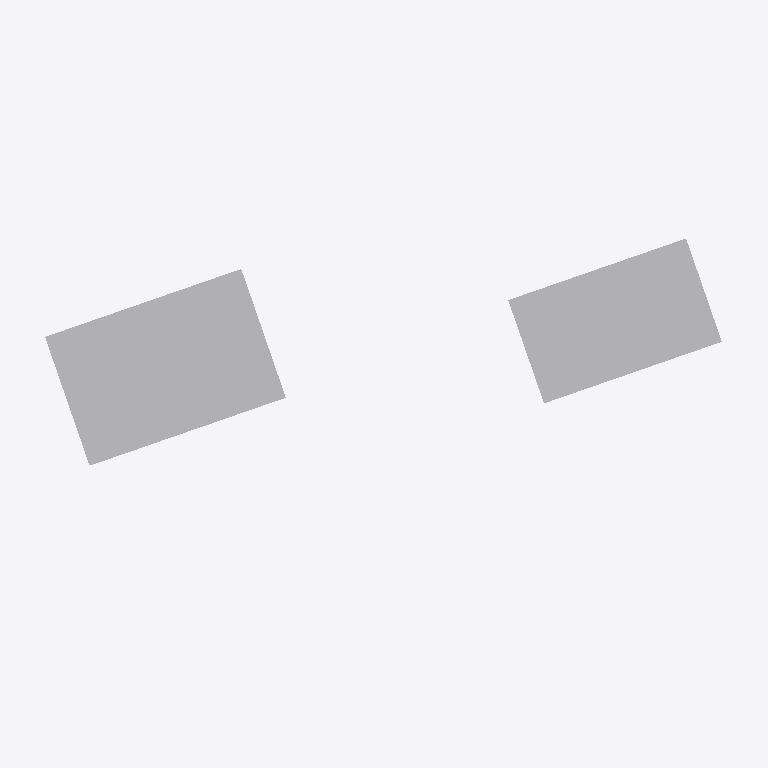
Plan cut of the same IFC building model at storey '01º SUBSOLO' (level -3.42 m, cut at -2.02 m), seen from above with north up, elements coloured by IFC class (only those large enough to see are counted): 2 other elements (light grey). Cut surfaces are drawn darker.
Extent 136.9 m × 56.0 m × 111.9 m (x, y, z). Storeys (32): 01º SUBSOLO at -3.42 m; TÉRREO at 0.00 m; 01º PAVIMENTO at 3.06 m; 02º PAVIMENTO at 6.12 m; 03º PAVIMENTO at 9.00 m; 04º PAVIMENTO at 11.88 m; 05º PAVIMENTO at 14.76 m; 06º PAVIMENTO at 18.18 m; 07º PAVIMENTO at 21.06 m; 08º PAVIMENTO at 23.94 m; 09º PAVIMENTO at 26.82 m; 10º PAVIMENTO at 29.70 m; 11º PAVIMENTO at 32.58 m; 12º PAVIMENTO at 35.46 m; 13º PAVIMENTO at 38.34 m; 14º PAVIMENTO at 41.22 m. Elements (2351): 2350 IfcBuildingElementProxy, 1 IfcSlab.

HEADER;
FILE_DESCRIPTION(('ViewDefinition [CoordinationView_V2.0, QuantityTakeOffAddOnView]','Option [Elements to export: Visible elements (on all stories)]','Option [Partial Structure Display: Entire Model]','Option [IFC Domain: All]','Option [Structural Function: All Elements]','Option [Convert Grid elements: On]','Option [Convert 2D symbols of Doors and Windows: Off]','[21 more]'),'2;1');
FILE_NAME('G:\\Drives compartilhados\\SPOL B6 Projects 300\\B304 APUCARANA - PORTE\\6-2. Ou','2026-06-03T16:35:07',('SPOL ARCHITECTS'),('SPOL ARCHITECTS'),'DDS_IFC v3.0','Graphisoft - Archicad - 27.0.0','SPOL ARCHITECTS');
FILE_SCHEMA(('IFC2X3'));
ENDSEC;
DATA;
#1=IFCPROJECT('1lWpFgPuoZDld0VZ10VcAx',#2,'APUCARANA','{TIPO DO PROJETO}',$,$,'R00',(#3),#4);
#25=IFCSITE('20FpTZCqJy2vhVJYtjuIce',#2,'Site',$,$,#2410,#2411,$,.ELEMENT.,(-23,-32,-19,-633200),(-46,-33,-54,-882000),742300.0,$,#2416);
#7219=IFCBUILDING('00tMo7QcxqWdIGvc4sMN2A',#2,'{INSERIR NOME DO PROJETO}','{INSERIR DESCRIÇÃO DO PROJETO}',$,#7218,$,$,.ELEMENT.,$,$,#17767);
#51505=IFCBUILDINGSTOREY('0rpjC8iwfFROxIn$qPG3OX',#2,'01º PAVIMENTO',$,$,#17739,$,$,.ELEMENT.,3060.0);
#51507=IFCBUILDINGSTOREY('1oZ0wPs_PE8ANCPg3bIs4j',#2,'TÉRREO',$,$,#17738,$,$,.ELEMENT.,0.0);
#51508=IFCBUILDINGSTOREY('2N89chO4n9_9VD46UxjdQV',#2,'02º PAVIMENTO',$,$,#17740,$,$,.ELEMENT.,6120.0);
#51510=IFCBUILDINGSTOREY('0OXQrWFhr0DRBTCiX7YIgn',#2,'03º PAVIMENTO',$,$,#17741,$,$,.ELEMENT.,9000.0);
#51503=IFCBUILDINGSTOREY('342CPk89f3NPrdQRs3t_4w',#2,'01º SUBSOLO',$,$,#17737,$,$,.ELEMENT.,-3420.0);
#51512=IFCBUILDINGSTOREY('3y21AUC9X4yAqzLGUny16E',#2,'05º PAVIMENTO',$,$,#17743,$,$,.ELEMENT.,14760.0);
#51517=IFCBUILDINGSTOREY('3ySL$D8ODFvRIMq9PR72tb',#2,'07º PAVIMENTO',$,$,#17745,$,$,.ELEMENT.,21060.0);
#51514=IFCBUILDINGSTOREY('2F0V3QPDDFMRTpJqxqPeZR',#2,'04º PAVIMENTO',$,$,#17742,$,$,.ELEMENT.,11880.0);
#51518=IFCBUILDINGSTOREY('0cQgtGUEv61e7lB$vksuUz',#2,'06º PAVIMENTO',$,$,#17744,$,$,.ELEMENT.,18180.0);
#51528=IFCBUILDINGSTOREY('1yaNQi2t19cuqQkJ73IGRA',#2,'08º PAVIMENTO',$,$,#17746,$,$,.ELEMENT.,23940.0);
#51530=IFCBUILDINGSTOREY('3SvhlWaVj9affFt$OHnAg2',#2,'09º PAVIMENTO',$,$,#17747,$,$,.ELEMENT.,26820.0);
#51534=IFCBUILDINGSTOREY('3MVP_BXIj5Zg7DWasvm_S4',#2,'11º PAVIMENTO',$,$,#17749,$,$,.ELEMENT.,32580.0);
#51536=IFCBUILDINGSTOREY('3eXQRLLJD0eg$0nh4NOGmc',#2,'12º PAVIMENTO',$,$,#17750,$,$,.ELEMENT.,35460.0);
#51538=IFCBUILDINGSTOREY('0g_y6o4_13NBWB_C5poudL',#2,'13º PAVIMENTO',$,$,#17751,$,$,.ELEMENT.,38340.0);
#51540=IFCBUILDINGSTOREY('32zCTD_J908eeOWYPi7svq',#2,'14º PAVIMENTO',$,$,#17752,$,$,.ELEMENT.,41220.0);
#51542=IFCBUILDINGSTOREY('1dJgINIi92a8FA7wEj7rcR',#2,'15º PAVIMENTO',$,$,#17753,$,$,.ELEMENT.,44100.0);
#51546=IFCBUILDINGSTOREY('2nR1x0eSH0ARaSYgKo_fR1',#2,'17º PAVIMENTO',$,$,#17755,$,$,.ELEMENT.,49860.0);
#51532=IFCBUILDINGSTOREY('2dGtNkr8D7vhdR48jb9YtZ',#2,'10º PAVIMENTO',$,$,#17748,$,$,.ELEMENT.,29700.0);
#51544=IFCBUILDINGSTOREY('0jaa4fOenBigaYncZEp7Dk',#2,'16º PAVIMENTO',$,$,#17754,$,$,.ELEMENT.,46980.0);
#51548=IFCBUILDINGSTOREY('2tgKkFeZD1KQyoZmuuEiuH',#2,'18º PAVIMENTO',$,$,#17756,$,$,.ELEMENT.,52740.0);
#51550=IFCBUILDINGSTOREY('00FZsRrk500AbSU77eUOno',#2,'19º PAVIMENTO',$,$,#17757,$,$,.ELEMENT.,55620.0);
#51552=IFCBUILDINGSTOREY('3RAdbEylzB$8eigKvq3r7N',#2,'20º PAVIMENTO',$,$,#17758,$,$,.ELEMENT.,58500.0);
#51556=IFCBUILDINGSTOREY('3OLchirVTCle6IrkbVABFB',#2,'23º PAVIMENTO',$,$,#17761,$,$,.ELEMENT.,67140.0);
#51559=IFCBUILDINGSTOREY('269NMMwur8XB$VUFaa2Ix3',#2,'25º PAVIMENTO',$,$,#17763,$,$,.ELEMENT.,72900.0);
#51560=IFCBUILDINGSTOREY('1gVc85LdLCwuRMUByAc9gp',#2,'24º PAVIMENTO',$,$,#17762,$,$,.ELEMENT.,70020.0);
#51562=IFCBUILDINGSTOREY('2PxUy8Dx13KgVTEwOx1T8Y',#2,'26º PAVIMENTO',$,$,#17764,$,$,.ELEMENT.,75780.0);
#51564=IFCBUILDINGSTOREY('1pDYY$K9b2XBme0tlPSEuR',#2,'27º PAVIMENTO',$,$,#17765,$,$,.ELEMENT.,78660.0);
#51566=IFCBUILDINGSTOREY('0q3SXCe4f5VODlqrJU0F4c',#2,'22º PAVIMENTO',$,$,#17760,$,$,.ELEMENT.,64260.0);
#51569=IFCBUILDINGSTOREY('0_6IVfCFb3mhke3ObxR0OH',#2,'29º PAVIMENTO',$,$,#17770,$,$,.ELEMENT.,84420.0);
#51570=IFCBUILDINGSTOREY('28ekyyInbDw97kVJfpUiMa',#2,'28º PAVIMENTO',$,$,#17766,$,$,.ELEMENT.,81540.0);
#51571=IFCBUILDINGSTOREY('1oshW0WGf8KRZp_Zm2jyu7',#2,'30º PAVIMENTO',$,$,#17771,$,$,.ELEMENT.,87300.0);
#51554=IFCBUILDINGSTOREY('1_mAxsMvLA2g_3ECTonGpS',#2,'21º PAVIMENTO',$,$,#17759,$,$,.ELEMENT.,61380.0);
#7347=IFCBUILDINGELEMENTPROXY('3hvAtph$z0hOB8SSEUeNFv',#2,'',$,$,#23606,#2486,'EBE4ADF3-AFFF-40AD-82C8-71C39EA173F9',$);
#7327=IFCBUILDINGELEMENTPROXY('0rtEF4w9fAphTsErSsXGjy',#2,'',$,$,#23429,#2474,'35DCE3C4-E89A-4ACE-B776-3B5736850B7C',$);
ENDSEC;
